Run: headless pygame with SDL's dummy video driver; simulated clock (each Clock.tick advances the game by its frame time, no real sleeping); random seed 0; keys injected as events and as key.get_pressed() state; no mouse input.
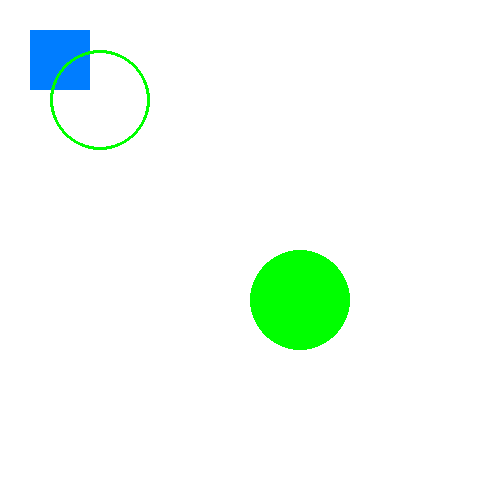
Frame 1 of 4 · flips 1–60 · no input
Frame 2 of 4 · flips 61–180 · tapped SPACE, RETURN · held RIGHT (→), D · screen unchanged from frame 1, image omitted
Frame 3 of 4 · flips 181–300 · held DOWN (↓), S · screen unchanged from frame 2, image omitted
Frame 4 of 4 · flips 301–420 · held LEFT (←), A, UP (↑), W · screen unchanged from frame 3, image omitted

The pygame program that drew these frames:

import pygame
pygame.init()
screen = pygame.display.set_mode((500,500))
screen.fill((255,255,255))
green=(0,255,0)
done = False

while not done:

# Clear the event queue

    for event in pygame.event.get():
        if event.type == pygame.QUIT:
            pygame.quit()
    pygame.draw.rect(screen,(0,125,255),
    pygame.Rect(30,30,60,60))
    pygame.draw.circle(screen,green,(300,300),50)
    pygame.draw.circle(screen,green,(100,100),50,3)
    pygame.display.flip()
